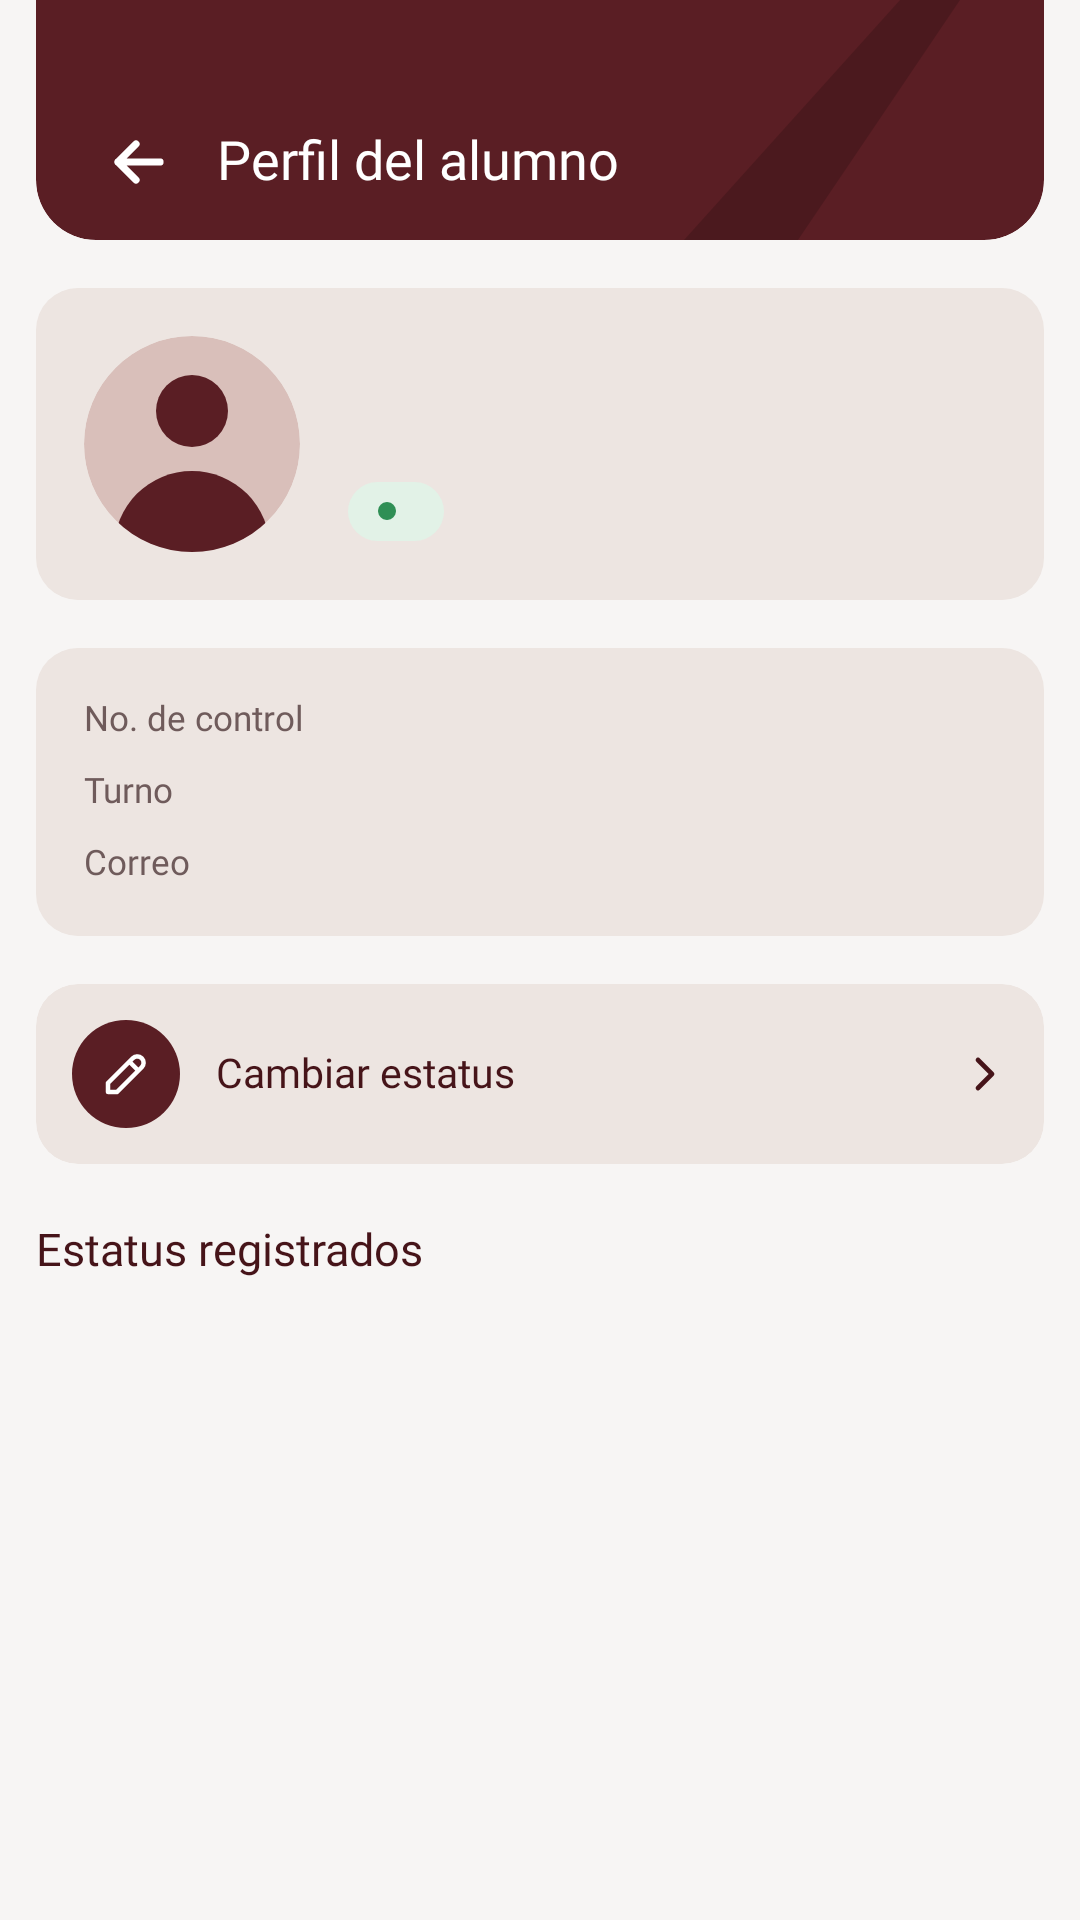

Layout XML and referenced resources for this Android screen:
<!-- AndroidManifest.xml: application theme Theme.CetisAsiste -->
<!-- res/layout/profesor_alumno.xml -->
<?xml version="1.0" encoding="utf-8"?>
<FrameLayout xmlns:android="http://schemas.android.com/apk/res/android"
    xmlns:tools="http://schemas.android.com/tools"
    style="@style/Cetis.Pantalla">

    <LinearLayout style="@style/Cetis.Pantalla.Columna">

        <FrameLayout style="@style/Cetis.BarraSuperior">

            <ImageView style="@style/Cetis.BarraSuperior.Adorno" />

            <LinearLayout style="@style/Cetis.BarraSuperior.Fila">

                <ImageButton
                    android:id="@+id/btn_regresar"
                    style="@style/Cetis.BarraSuperior.Regresar" />

                <TextView
                    android:id="@+id/txt_titulo"
                    style="@style/Cetis.BarraSuperior.Titulo"
                    android:text="@string/profesor_titulo_alumno" />
            </LinearLayout>
        </FrameLayout>

        <ScrollView style="@style/Cetis.Pantalla.Scroll">

            <LinearLayout style="@style/Cetis.Pantalla.Contenido">

                
                <LinearLayout
                    android:layout_width="match_parent"
                    android:layout_height="wrap_content"
                    android:layout_marginTop="@dimen/cetis_space_16"
                    android:background="@drawable/shape_tarjeta"
                    android:gravity="center_vertical"
                    android:orientation="horizontal"
                    android:padding="@dimen/cetis_space_16">

                    <ImageView
                        android:layout_width="72dp"
                        android:layout_height="72dp"
                        android:contentDescription="@string/alumno_foto_descripcion"
                        android:scaleType="centerCrop"
                        android:src="@drawable/img_avatar_72" />

                    <LinearLayout
                        android:layout_width="0dp"
                        android:layout_height="wrap_content"
                        android:layout_marginStart="@dimen/cetis_space_16"
                        android:layout_weight="1"
                        android:orientation="vertical">

                        <TextView
                            android:id="@+id/txt_nombre"
                            style="@style/Cetis.Texto.TituloNombre"
                            android:layout_width="match_parent"
                            android:layout_height="wrap_content"
                            tools:text="{alumno.nombre}" />

                        <TextView
                            android:id="@+id/txt_rol_grupo"
                            style="@style/Cetis.Texto.Cuerpo"
                            android:layout_width="match_parent"
                            android:layout_height="wrap_content"
                            android:layout_marginTop="2dp"
                            android:textColor="@color/cetis_text_secondary"
                            tools:text="{alumno.rol} · Grupo {alumno.grupo}" />

                        
                        <LinearLayout
                            android:id="@+id/chip_estado"
                            style="@style/Cetis.Estatus"
                            android:layout_marginTop="6dp">

                            <View
                                android:id="@+id/punto_estado"
                                style="@style/Cetis.Estatus.Punto" />

                            <TextView
                                android:id="@+id/txt_estado"
                                style="@style/Cetis.Estatus.Texto"
                                tools:text="{alumno.estado}" />
                        </LinearLayout>
                    </LinearLayout>
                </LinearLayout>

                
                <LinearLayout style="@style/Cetis.Tarjeta">

                    <LinearLayout
                        style="@style/Cetis.Campo.Renglon"
                        android:layout_marginTop="0dp">

                        <TextView
                            style="@style/Cetis.Campo.Etiqueta.Renglon"
                            android:text="@string/field_no_control" />

                        <TextView
                            android:id="@+id/txt_no_control"
                            style="@style/Cetis.Campo.Valor.Renglon"
                            tools:text="{alumno.noControl}" />
                    </LinearLayout>

                    <LinearLayout style="@style/Cetis.Campo.Renglon">

                        <TextView
                            style="@style/Cetis.Campo.Etiqueta.Renglon"
                            android:text="@string/field_turno" />

                        <TextView
                            android:id="@+id/txt_turno"
                            style="@style/Cetis.Campo.Valor.Renglon"
                            tools:text="{alumno.turno}" />
                    </LinearLayout>

                    <LinearLayout style="@style/Cetis.Campo.Renglon">

                        <TextView
                            style="@style/Cetis.Campo.Etiqueta.Renglon"
                            android:text="@string/field_correo" />

                        <TextView
                            android:id="@+id/txt_correo"
                            style="@style/Cetis.Campo.Valor.Renglon"
                            tools:text="{alumno.correo}" />
                    </LinearLayout>
                </LinearLayout>

                <LinearLayout
                    android:id="@+id/opcion_cambiar_estatus"
                    style="@style/Cetis.Opcion"
                    android:layout_marginTop="@dimen/cetis_space_16">

                    <FrameLayout style="@style/Cetis.Opcion.Circulo">

                        <ImageView style="@style/Cetis.Opcion.Icono" android:src="@drawable/ic_edit" />
                    </FrameLayout>

                    <TextView
                        style="@style/Cetis.Opcion.Texto"
                        android:text="@string/profesor_opcion_cambiar_estatus" />

                    <ImageView style="@style/Cetis.Opcion.Flecha" />
                </LinearLayout>

                <TextView
                    style="@style/Cetis.Subtitulo"
                    android:layout_marginTop="@dimen/cetis_space_20"
                    android:text="@string/profesor_seccion_estatus" />

                <LinearLayout
                    android:id="@+id/lista_estatus"
                    android:layout_width="match_parent"
                    android:layout_height="wrap_content"
                    android:orientation="vertical" />

                <TextView
                    android:id="@+id/txt_vacio"
                    style="@style/Cetis.Texto.Vacio"
                    android:text="@string/profesor_estatus_vacio"
                    android:visibility="gone" />
            </LinearLayout>
        </ScrollView>
    </LinearLayout>
</FrameLayout>
<!-- resources referenced by this layout -->
<resources>
  <color name="cetis_text_secondary">#6F5B5B</color>
  <dimen name="cetis_space_16">16dp</dimen>
  <dimen name="cetis_space_20">20dp</dimen>
  <string name="alumno_foto_descripcion">Foto del alumno</string>
  <string name="field_correo">Correo</string>
  <string name="field_no_control">No. de control</string>
  <string name="field_turno">Turno</string>
  <string name="profesor_estatus_vacio">Este alumno no tiene estatus registrados.</string>
  <string name="profesor_opcion_cambiar_estatus">Cambiar estatus</string>
  <string name="profesor_seccion_estatus">Estatus registrados</string>
  <string name="profesor_titulo_alumno">Perfil del alumno</string>
  <style name="Cetis.Campo.Etiqueta.Renglon">
          <item name="android:layout_width">wrap_content</item>
          <item name="android:layout_height">wrap_content</item>
      </style>
  <style name="Cetis.Estatus.Punto" parent="Cetis">
          <item name="android:layout_width">6dp</item>
          <item name="android:layout_height">6dp</item>
          <item name="android:background">@drawable/shape_punto_exito</item>
      </style>
  <style name="Cetis.Opcion.Circulo" parent="Cetis">
          <item name="android:layout_width">36dp</item>
          <item name="android:layout_height">36dp</item>
          <item name="android:background">@drawable/shape_circulo_brand</item>
      </style>
  <style name="Cetis.Opcion.Icono" parent="Cetis.Circulo.Icono">
          <item name="android:layout_width">18dp</item>
          <item name="android:layout_height">18dp</item>
      </style>
  <style name="Cetis.Pantalla">
          <item name="android:layout_width">match_parent</item>
          <item name="android:layout_height">match_parent</item>
          <item name="android:background">@color/cetis_surface_background</item>
      </style>
  <style name="Cetis.Pantalla.Contenido" parent="Cetis">
          <item name="android:layout_width">match_parent</item>
          <item name="android:layout_height">wrap_content</item>
          <item name="android:orientation">vertical</item>
      </style>
  <style name="Cetis.Texto.Cuerpo">
          <item name="android:fontFamily">@font/plus_jakarta_sans_regular</item>
          <item name="android:textSize">14sp</item>
          <item name="android:lineHeight" tools:targetApi="28">20sp</item>
      </style>
  <style name="Cetis.Texto.TituloNombre">
          <item name="android:fontFamily">@font/plus_jakarta_sans_semibold</item>
          <item name="android:textSize">18sp</item>
          <item name="android:lineHeight" tools:targetApi="28">24sp</item>
      </style>
  <style name="Theme.CetisAsiste" parent="android:Theme.Material.Light.NoActionBar" />
  <color name="cetis_surface_card">#EDE5E1</color>
  <dimen name="cetis_radius_md">14dp</dimen>
  <dimen name="cetis_app_bar_height">80dp</dimen>
  <style name="Cetis" />
  <string name="action_back">Regresar</string>
  <color name="cetis_text_on_brand">#FFFFFF</color>
  <dimen name="cetis_space_8">8dp</dimen>
  <dimen name="cetis_space_12">12dp</dimen>
  <color name="cetis_status_success">#2F8F55</color>
  <!-- drawable shape_circulo_brand (drawable) -->
  <?xml version="1.0" encoding="utf-8"?>
  <shape xmlns:android="http://schemas.android.com/apk/res/android" android:shape="oval">
      <solid android:color="@color/cetis_brand_800" />
  </shape>
  <color name="cetis_surface_background">#F7F5F4</color>
  <dimen name="cetis_screen_margin">12dp</dimen>
  <style name="Cetis.Texto.Seccion">
          <item name="android:fontFamily">@font/plus_jakarta_sans_semibold</item>
          <item name="android:textSize">15sp</item>
          <item name="android:lineHeight" tools:targetApi="28">20sp</item>
      </style>
  <color name="cetis_brand_800">#5A1E24</color>
  <dimen name="cetis_radius_lg">20dp</dimen>
  <color name="cetis_status_success_bg">#E2F2E7</color>
</resources>
